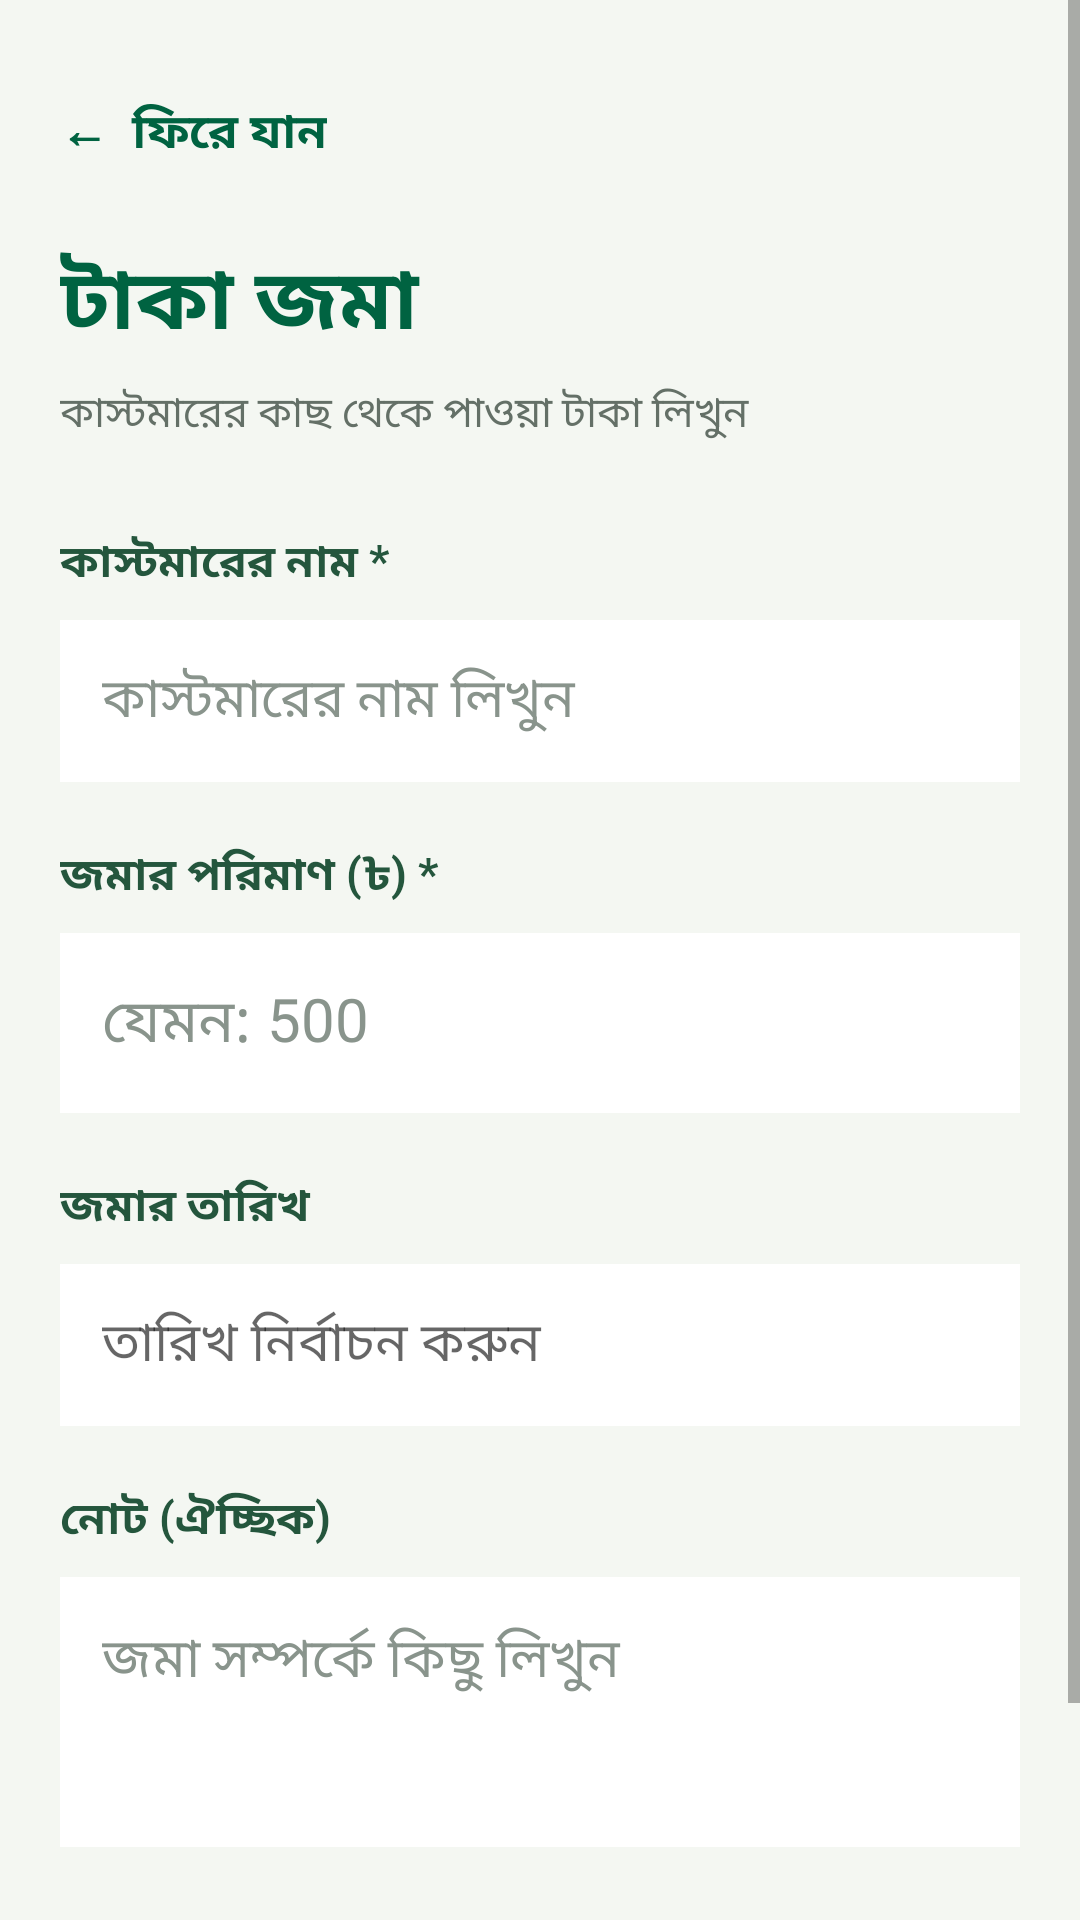

The Android layout XML behind this screen, and the referenced resources:
<!-- AndroidManifest.xml: application theme AppTheme -->
<!-- res/layout/activity_receive_money.xml -->
<?xml version="1.0" encoding="utf-8"?>
<ScrollView xmlns:android="http://schemas.android.com/apk/res/android"
    android:layout_width="match_parent"
    android:layout_height="match_parent"
    android:fillViewport="true"
    android:background="#F4F7F2">

    <LinearLayout
        android:layout_width="match_parent"
        android:layout_height="wrap_content"
        android:orientation="vertical"
        android:padding="20dp">

        <TextView
            android:id="@+id/receiveBackButton"
            android:layout_width="wrap_content"
            android:layout_height="48dp"
            android:gravity="center_vertical"
            android:text="←  ফিরে যান"
            android:textColor="#006341"
            android:textSize="16sp"
            android:textStyle="bold" />

        <TextView
            android:layout_width="match_parent"
            android:layout_height="wrap_content"
            android:layout_marginTop="12dp"
            android:text="টাকা জমা"
            android:textColor="#006341"
            android:textSize="28sp"
            android:textStyle="bold" />

        <TextView
            android:layout_width="match_parent"
            android:layout_height="wrap_content"
            android:layout_marginTop="6dp"
            android:text="কাস্টমারের কাছ থেকে পাওয়া টাকা লিখুন"
            android:textColor="#647067"
            android:textSize="14sp" />

        <TextView
            android:layout_width="match_parent"
            android:layout_height="wrap_content"
            android:layout_marginTop="28dp"
            android:text="কাস্টমারের নাম *"
            android:textColor="#24563D"
            android:textStyle="bold"
            android:textSize="15sp" />

        <EditText
            android:id="@+id/receiveCustomerName"
            android:layout_width="match_parent"
            android:layout_height="54dp"
            android:layout_marginTop="8dp"
            android:background="#FFFFFF"
            android:hint="কাস্টমারের নাম লিখুন"
            android:padding="14dp"
            android:singleLine="true"
            android:inputType="textPersonName"
            android:textColor="#183A29"
            android:textColorHint="#89948C" />

        <TextView
            android:layout_width="match_parent"
            android:layout_height="wrap_content"
            android:layout_marginTop="20dp"
            android:text="জমার পরিমাণ (৳) *"
            android:textColor="#24563D"
            android:textStyle="bold"
            android:textSize="15sp" />

        <EditText
            android:id="@+id/receiveAmount"
            android:layout_width="match_parent"
            android:layout_height="60dp"
            android:layout_marginTop="8dp"
            android:background="#FFFFFF"
            android:hint="যেমন: 500"
            android:padding="14dp"
            android:singleLine="true"
            android:inputType="numberDecimal"
            android:textColor="#183A29"
            android:textSize="20sp"
            android:textColorHint="#89948C" />

        <TextView
            android:layout_width="match_parent"
            android:layout_height="wrap_content"
            android:layout_marginTop="20dp"
            android:text="জমার তারিখ"
            android:textColor="#24563D"
            android:textStyle="bold"
            android:textSize="15sp" />

        <EditText
            android:id="@+id/receiveDate"
            android:layout_width="match_parent"
            android:layout_height="54dp"
            android:layout_marginTop="8dp"
            android:background="#FFFFFF"
            android:clickable="true"
            android:focusable="false"
            android:hint="তারিখ নির্বাচন করুন"
            android:padding="14dp"
            android:textColor="#183A29" />

        <TextView
            android:layout_width="match_parent"
            android:layout_height="wrap_content"
            android:layout_marginTop="20dp"
            android:text="নোট (ঐচ্ছিক)"
            android:textColor="#24563D"
            android:textStyle="bold"
            android:textSize="15sp" />

        <EditText
            android:id="@+id/receiveNote"
            android:layout_width="match_parent"
            android:layout_height="90dp"
            android:layout_marginTop="8dp"
            android:background="#FFFFFF"
            android:gravity="top"
            android:hint="জমা সম্পর্কে কিছু লিখুন"
            android:padding="14dp"
            android:inputType="textMultiLine"
            android:textColor="#183A29"
            android:textColorHint="#89948C" />

        <Button
            android:id="@+id/saveReceiveButton"
            android:layout_width="match_parent"
            android:layout_height="58dp"
            android:layout_marginTop="28dp"
            android:text="✓  জমা সেভ করুন"
            android:textColor="#FFFFFF"
            android:textSize="17sp"
            android:textStyle="bold"
            android:backgroundTint="#078047" />

    </LinearLayout>
</ScrollView>
<!-- resources referenced by this layout -->
<resources>
  <style name="AppTheme" parent="Theme.AppCompat.Light.NoActionBar">
          <item name="colorPrimary">#006341</item>
          <item name="colorPrimaryDark">#006341</item>
          <item name="colorAccent">#078047</item>
          <item name="android:statusBarColor">#006341</item>
          <item name="android:navigationBarColor">#FFFFFF</item>
          <item name="android:windowLightNavigationBar">true</item>
          <item name="android:windowActionModeOverlay">true</item>
          <item name="android:windowFullscreen">false</item>
      </style>
</resources>
